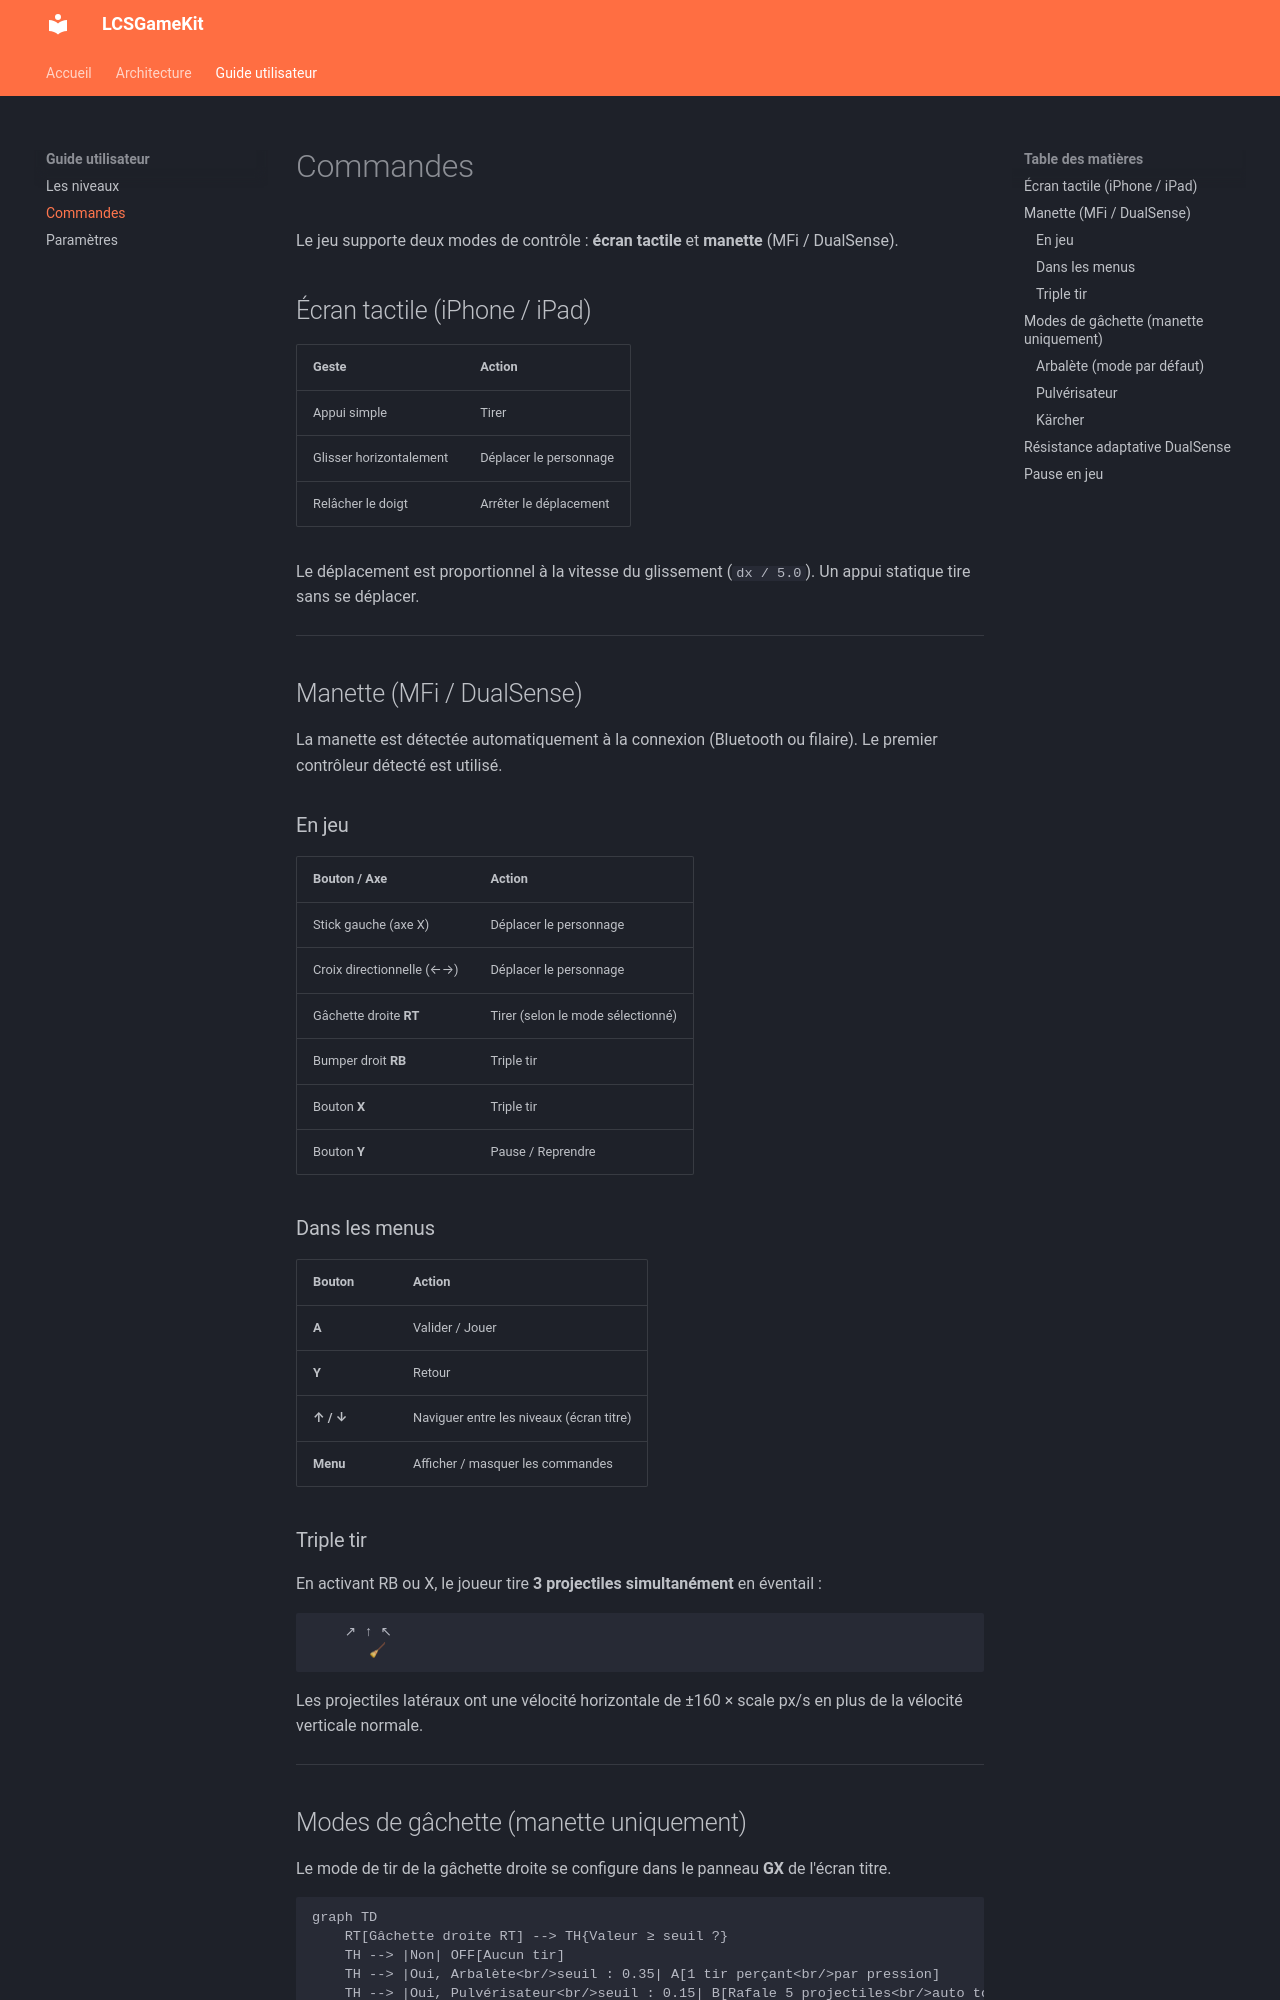

repository: chbinousamy/lsi-docs · page: user-guide/controls/index.html · generator: mkdocs

# Commandes

Le jeu supporte deux modes de contrôle : **écran tactile** et **manette** (MFi / DualSense).

## Écran tactile (iPhone / iPad)

| Geste | Action |
|---|---|
| Appui simple | Tirer |
| Glisser horizontalement | Déplacer le personnage |
| Relâcher le doigt | Arrêter le déplacement |

Le déplacement est proportionnel à la vitesse du glissement (`dx / 5.0`). Un appui statique tire sans se déplacer.

---

## Manette (MFi / DualSense)

La manette est détectée automatiquement à la connexion (Bluetooth ou filaire). Le premier contrôleur détecté est utilisé.

### En jeu

| Bouton / Axe | Action |
|---|---|
| Stick gauche (axe X) | Déplacer le personnage |
| Croix directionnelle (←→) | Déplacer le personnage |
| Gâchette droite **RT** | Tirer (selon le mode sélectionné) |
| Bumper droit **RB** | Triple tir |
| Bouton **X** | Triple tir |
| Bouton **Y** | Pause / Reprendre |

### Dans les menus

| Bouton | Action |
|---|---|
| **A** | Valider / Jouer |
| **Y** | Retour |
| **↑ / ↓** | Naviguer entre les niveaux (écran titre) |
| **Menu** | Afficher / masquer les commandes |

### Triple tir

En activant RB ou X, le joueur tire **3 projectiles simultanément** en éventail :

```
    ↗ ↑ ↖
       🧹
```

Les projectiles latéraux ont une vélocité horizontale de ±160 × scale px/s en plus de la vélocité verticale normale.

---

## Modes de gâchette (manette uniquement)

Le mode de tir de la gâchette droite se configure dans le panneau **GX** de l'écran titre.

```mermaid
graph TD
    RT[Gâchette droite RT] --> TH{Valeur ≥ seuil ?}
    TH --> |Non| OFF[Aucun tir]
    TH --> |Oui, Arbalète<br/>seuil : 0.35| A[1 tir perçant<br/>par pression]
    TH --> |Oui, Pulvérisateur<br/>seuil : 0.15| B[Rafale 5 projectiles<br/>auto toutes les 80 ms]
    TH --> |Oui, Kärcher<br/>seuil : 0.20| C[2 projectiles parallèles<br/>auto toutes les 150 ms]
```
